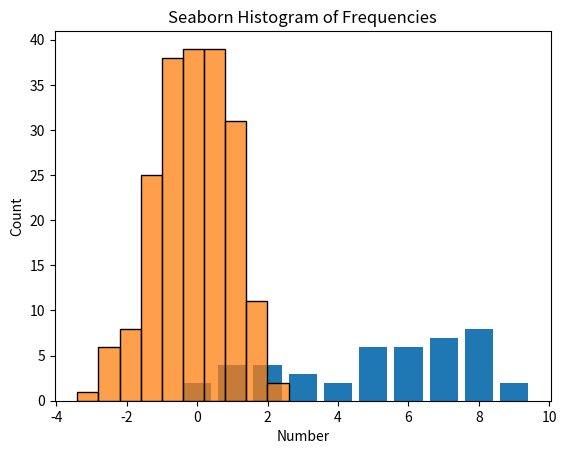

Source code (Python):
# Visualize random numbers as histogram using both matplotlib and seaborn

import matplotlib.pyplot as plt
import seaborn as sns
import numpy as np

vals = np.arange(0, 10)
freq = np.random.randint(1, 10, size=10)

plt.bar(vals, freq)
plt.title("Random Numbers Freq")
plt.xlabel("Number")
plt.ylabel("Frequency")
plt.show()

data = np.random.randn(200)

sns.histplot(data, bins = 10)
plt.title("Seaborn Histogram of Frequencies")
plt.xlabel("Number")
plt.ylabel("Count")
plt.show()
